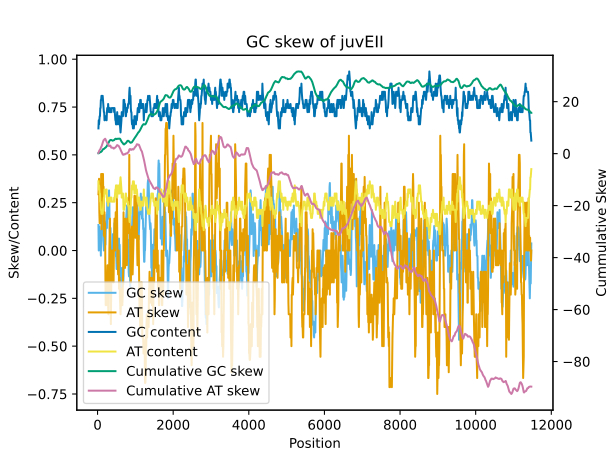

The file beside this chart, header and first rows:
record, sequence, start, end, midpoint, g_count, c_count, t_count, a_count, gc_content, at_content, gc_skew, at_skew, cummulative_gc, cummulative_at
juvEII, GTGACCGCGAACGAGGACCGGATGCGTGAGTACCTCAAGC…, 0, 47, 23.5, 17, 13, 6, 11, 0.6383, 0.3617, 0.1333, 0.2941, 0.1333, 0.2941
juvEII, CCGCGAACGAGGACCGGATGCGTGAGTACCTCAAGCGGGT…, 4, 51, 31.5, 16, 16, 5, 10, 0.6809, 0.3191, 0.0, 0.3333, 0.1333, 0.6275
juvEII, GAACGAGGACCGGATGCGTGAGTACCTCAAGCGGGTCACC…, 8, 55, 39.5, 17, 14, 5, 11, 0.6596, 0.3404, 0.09677, 0.375, 0.2301, 1.002
juvEII, GAGGACCGGATGCGTGAGTACCTCAAGCGGGTCACCGCCG…, 12, 59, 47.5, 18, 14, 6, 9, 0.6809, 0.3191, 0.125, 0.2, 0.3551, 1.202
juvEII, ACCGGATGCGTGAGTACCTCAAGCGGGTCACCGCCGAGCT…, 16, 63, 55.5, 18, 15, 6, 8, 0.7021, 0.2979, 0.09091, 0.1429, 0.446, 1.345
juvEII, GATGCGTGAGTACCTCAAGCGGGTCACCGCCGAGCTGGCC…, 20, 67, 63.5, 18, 15, 6, 8, 0.7021, 0.2979, 0.09091, 0.1429, 0.5369, 1.488
juvEII, CGTGAGTACCTCAAGCGGGTCACCGCCGAGCTGGCCGGGA…, 24, 71, 71.5, 19, 16, 5, 7, 0.7447, 0.2553, 0.08571, 0.1667, 0.6226, 1.655
juvEII, AGTACCTCAAGCGGGTCACCGCCGAGCTGGCCGGGACGCG…, 28, 75, 79.5, 18, 17, 4, 8, 0.7447, 0.2553, 0.02857, 0.3333, 0.6512, 1.988
juvEII, CCTCAAGCGGGTCACCGCCGAGCTGGCCGGGACGCGGCGA…, 32, 79, 87.5, 18, 19, 4, 6, 0.7872, 0.2128, -0.02703, 0.2, 0.6242, 2.188
juvEII, AAGCGGGTCACCGCCGAGCTGGCCGGGACGCGGCGACGCC…, 36, 83, 95.5, 20, 17, 3, 7, 0.7872, 0.2128, 0.08108, 0.4, 0.7053, 2.588
juvEII, GGGTCACCGCCGAGCTGGCCGGGACGCGGCGACGCCTGCG…, 40, 87, 103.5, 21, 17, 4, 5, 0.8085, 0.1915, 0.1053, 0.1111, 0.8105, 2.699
juvEII, CACCGCCGAGCTGGCCGGGACGCGGCGACGCCTGCGCGAG…, 44, 91, 111.5, 21, 17, 3, 6, 0.8085, 0.1915, 0.1053, 0.3333, 0.9158, 3.033
juvEII, GCCGAGCTGGCCGGGACGCGGCGACGCCTGCGCGAGCTGG…, 48, 95, 119.5, 22, 15, 3, 7, 0.7872, 0.2128, 0.1892, 0.4, 1.105, 3.433
juvEII, AGCTGGCCGGGACGCGGCGACGCCTGCGCGAGCTGGAGGA…, 52, 99, 127.5, 22, 15, 3, 7, 0.7872, 0.2128, 0.1892, 0.4, 1.294, 3.833
juvEII, GGCCGGGACGCGGCGACGCCTGCGCGAGCTGGAGGACAGC…, 56, 103, 135.5, 23, 15, 3, 6, 0.8085, 0.1915, 0.2105, 0.3333, 1.505, 4.166
juvEII, GGGACGCGGCGACGCCTGCGCGAGCTGGAGGACAGCGCGC…, 60, 107, 143.5, 22, 15, 3, 7, 0.7872, 0.2128, 0.1892, 0.4, 1.694, 4.566
juvEII, CGCGGCGACGCCTGCGCGAGCTGGAGGACAGCGCGCGTGA…, 64, 111, 151.5, 19, 17, 4, 7, 0.766, 0.234, 0.05556, 0.2727, 1.749, 4.839
juvEII, GCGACGCCTGCGCGAGCTGGAGGACAGCGCGCGTGAGCCC…, 68, 115, 159.5, 18, 17, 4, 8, 0.7447, 0.2553, 0.02857, 0.3333, 1.778, 5.172
juvEII, CGCCTGCGCGAGCTGGAGGACAGCGCGCGTGAGCCCATCG…, 72, 119, 167.5, 17, 17, 6, 7, 0.7234, 0.2766, 0.0, 0.07692, 1.778, 5.249
juvEII, TGCGCGAGCTGGAGGACAGCGCGCGTGAGCCCATCGCCAT…, 76, 123, 175.5, 19, 15, 6, 7, 0.7234, 0.2766, 0.1176, 0.07692, 1.896, 5.326
juvEII, CGAGCTGGAGGACAGCGCGCGTGAGCCCATCGCCATCGTG…, 80, 127, 183.5, 18, 14, 6, 9, 0.6809, 0.3191, 0.125, 0.2, 2.021, 5.526
juvEII, CTGGAGGACAGCGCGCGTGAGCCCATCGCCATCGTGGGCA…, 84, 131, 191.5, 18, 14, 7, 8, 0.6809, 0.3191, 0.125, 0.06667, 2.146, 5.593
juvEII, AGGACAGCGCGCGTGAGCCCATCGCCATCGTGGGCATGAG…, 88, 135, 199.5, 18, 15, 6, 8, 0.7021, 0.2979, 0.09091, 0.1429, 2.237, 5.735
juvEII, CAGCGCGCGTGAGCCCATCGCCATCGTGGGCATGAGCTGC…, 92, 139, 207.5, 17, 16, 8, 6, 0.7021, 0.2979, 0.0303, -0.1429, 2.267, 5.593
juvEII, GCGCGTGAGCCCATCGCCATCGTGGGCATGAGCTGCCGGT…, 96, 143, 215.5, 18, 15, 9, 5, 0.7021, 0.2979, 0.09091, -0.2857, 2.358, 5.307
juvEII, GTGAGCCCATCGCCATCGTGGGCATGAGCTGCCGGTTGCC…, 100, 147, 223.5, 19, 14, 9, 5, 0.7021, 0.2979, 0.1515, -0.2857, 2.509, 5.021
juvEII, GCCCATCGCCATCGTGGGCATGAGCTGCCGGTTGCCTGGC…, 104, 151, 231.5, 19, 14, 9, 5, 0.7021, 0.2979, 0.1515, -0.2857, 2.661, 4.735
juvEII, ATCGCCATCGTGGGCATGAGCTGCCGGTTGCCTGGCGGGG…, 108, 155, 239.5, 19, 13, 9, 6, 0.6809, 0.3191, 0.1875, -0.2, 2.848, 4.535
juvEII, CCATCGTGGGCATGAGCTGCCGGTTGCCTGGCGGGGTGAG…, 112, 159, 247.5, 19, 15, 8, 5, 0.7234, 0.2766, 0.1176, -0.2308, 2.966, 4.305
juvEII, CGTGGGCATGAGCTGCCGGTTGCCTGGCGGGGTGAGCACG…, 116, 163, 255.5, 22, 13, 7, 5, 0.7447, 0.2553, 0.2571, -0.1667, 3.223, 4.138
juvEII, GGCATGAGCTGCCGGTTGCCTGGCGGGGTGAGCACGCCCG…, 120, 167, 263.5, 20, 14, 7, 6, 0.7234, 0.2766, 0.1765, -0.07692, 3.4, 4.061
juvEII, TGAGCTGCCGGTTGCCTGGCGGGGTGAGCACGCCCGAGGA…, 124, 171, 271.5, 21, 13, 8, 5, 0.7234, 0.2766, 0.2353, -0.2308, 3.635, 3.83
juvEII, CTGCCGGTTGCCTGGCGGGGTGAGCACGCCCGAGGACCTG…, 128, 175, 279.5, 21, 15, 7, 4, 0.766, 0.234, 0.1667, -0.2727, 3.802, 3.558
juvEII, CGGTTGCCTGGCGGGGTGAGCACGCCCGAGGACCTGTGGC…, 132, 179, 287.5, 22, 13, 8, 4, 0.7447, 0.2553, 0.2571, -0.3333, 4.059, 3.224
juvEII, TGCCTGGCGGGGTGAGCACGCCCGAGGACCTGTGGCGGCT…, 136, 183, 295.5, 22, 13, 7, 5, 0.7447, 0.2553, 0.2571, -0.1667, 4.316, 3.058
juvEII, TGGCGGGGTGAGCACGCCCGAGGACCTGTGGCGGCTGGTC…, 140, 187, 303.5, 23, 12, 7, 5, 0.7447, 0.2553, 0.3143, -0.1667, 4.63, 2.891
juvEII, GGGGTGAGCACGCCCGAGGACCTGTGGCGGCTGGTCGAGG…, 144, 191, 311.5, 22, 13, 6, 6, 0.7447, 0.2553, 0.2571, 0.0, 4.887, 2.891
juvEII, TGAGCACGCCCGAGGACCTGTGGCGGCTGGTCGAGGCTGG…, 148, 195, 319.5, 19, 15, 6, 7, 0.7234, 0.2766, 0.1176, 0.07692, 5.005, 2.968
juvEII, CACGCCCGAGGACCTGTGGCGGCTGGTCGAGGCTGGCACC…, 152, 199, 327.5, 19, 16, 5, 7, 0.7447, 0.2553, 0.08571, 0.1667, 5.091, 3.134
juvEII, CCCGAGGACCTGTGGCGGCTGGTCGAGGCTGGCACCGACG…, 156, 203, 335.5, 18, 16, 7, 6, 0.7234, 0.2766, 0.05882, -0.07692, 5.149, 3.058
juvEII, AGGACCTGTGGCGGCTGGTCGAGGCTGGCACCGACGCGAT…, 160, 207, 343.5, 19, 15, 7, 6, 0.7234, 0.2766, 0.1176, -0.07692, 5.267, 2.981
juvEII, CCTGTGGCGGCTGGTCGAGGCTGGCACCGACGCGATCTCC…, 164, 211, 351.5, 17, 17, 9, 4, 0.7234, 0.2766, 0.0, -0.3846, 5.267, 2.596
juvEII, TGGCGGCTGGTCGAGGCTGGCACCGACGCGATCTCCGGCT…, 168, 215, 359.5, 17, 17, 8, 5, 0.7234, 0.2766, 0.0, -0.2308, 5.267, 2.365
juvEII, GGCTGGTCGAGGCTGGCACCGACGCGATCTCCGGCTTCCC…, 172, 219, 367.5, 16, 18, 7, 6, 0.7234, 0.2766, -0.05882, -0.07692, 5.208, 2.288
juvEII, GGTCGAGGCTGGCACCGACGCGATCTCCGGCTTCCCCGAC…, 176, 223, 375.5, 17, 18, 6, 6, 0.7447, 0.2553, -0.02857, 0.0, 5.18, 2.288
juvEII, GAGGCTGGCACCGACGCGATCTCCGGCTTCCCCGACGACC…, 180, 227, 383.5, 17, 18, 6, 6, 0.7447, 0.2553, -0.02857, 0.0, 5.151, 2.288
juvEII, CTGGCACCGACGCGATCTCCGGCTTCCCCGACGACCGGGG…, 184, 231, 391.5, 16, 19, 6, 6, 0.7447, 0.2553, -0.08571, 0.0, 5.065, 2.288
juvEII, CACCGACGCGATCTCCGGCTTCCCCGACGACCGGGGCTGG…, 188, 235, 399.5, 16, 19, 6, 6, 0.7447, 0.2553, -0.08571, 0.0, 4.98, 2.288
juvEII, GACGCGATCTCCGGCTTCCCCGACGACCGGGGCTGGGACG…, 192, 239, 407.5, 19, 16, 6, 6, 0.7447, 0.2553, 0.08571, 0.0, 5.065, 2.288
juvEII, CGATCTCCGGCTTCCCCGACGACCGGGGCTGGGACGTCGG…, 196, 243, 415.5, 18, 17, 7, 5, 0.7447, 0.2553, 0.02857, -0.1667, 5.094, 2.122
juvEII, CTCCGGCTTCCCCGACGACCGGGGCTGGGACGTCGGGAGG…, 200, 247, 423.5, 18, 17, 7, 5, 0.7447, 0.2553, 0.02857, -0.1667, 5.123, 1.955
juvEII, GGCTTCCCCGACGACCGGGGCTGGGACGTCGGGAGGCTCT…, 204, 251, 431.5, 18, 17, 6, 6, 0.7447, 0.2553, 0.02857, 0.0, 5.151, 1.955
juvEII, TCCCCGACGACCGGGGCTGGGACGTCGGGAGGCTCTACGA…, 208, 255, 439.5, 18, 16, 6, 7, 0.7234, 0.2766, 0.05882, 0.07692, 5.21, 2.032
juvEII, CGACGACCGGGGCTGGGACGTCGGGAGGCTCTACGACCCG…, 212, 259, 447.5, 20, 15, 5, 7, 0.7447, 0.2553, 0.1429, 0.1667, 5.353, 2.199
juvEII, GACCGGGGCTGGGACGTCGGGAGGCTCTACGACCCGGATC…, 216, 263, 455.5, 19, 15, 6, 7, 0.7234, 0.2766, 0.1176, 0.07692, 5.47, 2.275
juvEII, GGGGCTGGGACGTCGGGAGGCTCTACGACCCGGATCCGGA…, 220, 267, 463.5, 19, 14, 7, 7, 0.7021, 0.2979, 0.1515, 0.0, 5.622, 2.275
juvEII, CTGGGACGTCGGGAGGCTCTACGACCCGGATCCGGACTCG…, 224, 271, 471.5, 17, 15, 7, 8, 0.6809, 0.3191, 0.0625, 0.06667, 5.684, 2.342
juvEII, GACGTCGGGAGGCTCTACGACCCGGATCCGGACTCGACTG…, 228, 275, 479.5, 17, 15, 6, 9, 0.6809, 0.3191, 0.0625, 0.2, 5.747, 2.542
juvEII, TCGGGAGGCTCTACGACCCGGATCCGGACTCGACTGGCAC…, 232, 279, 487.5, 15, 16, 7, 9, 0.6596, 0.3404, -0.03226, 0.125, 5.715, 2.667
juvEII, GAGGCTCTACGACCCGGATCCGGACTCGACTGGCACGAGC…, 236, 283, 495.5, 15, 16, 7, 9, 0.6596, 0.3404, -0.03226, 0.125, 5.682, 2.792
... 1,372 more rows
